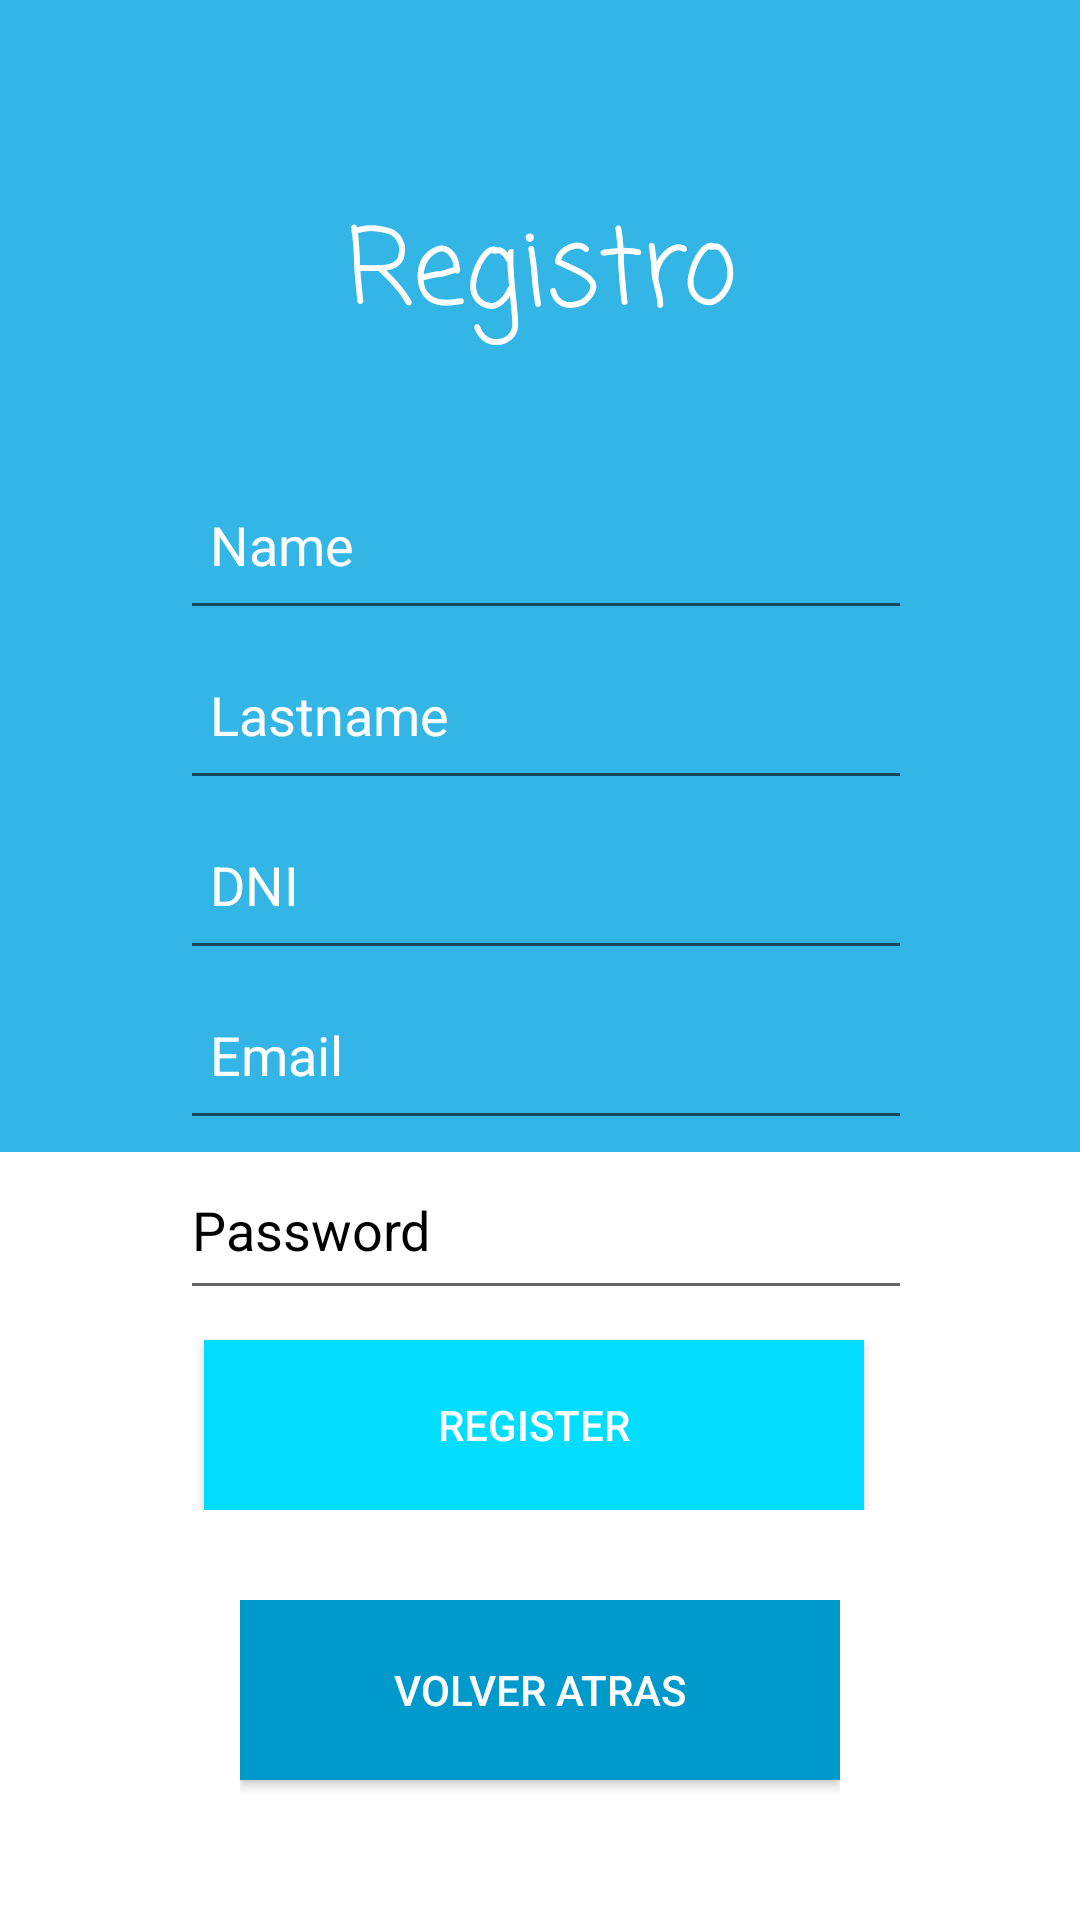

Reconstruct the res/layout file that produces this screen, plus the resources it refers to.
<!-- AndroidManifest.xml: application theme Theme.AplicacionG10 -->
<!-- res/layout/activity_register.xml -->
<?xml version="1.0" encoding="utf-8"?>
<android.widget.RelativeLayout xmlns:android="http://schemas.android.com/apk/res/android"
    xmlns:app="http://schemas.android.com/apk/res-auto"
    xmlns:tools="http://schemas.android.com/tools"
    android:layout_width="match_parent"
    android:layout_height="match_parent"
    tools:context=".RegisterActivity">

    <LinearLayout
        android:layout_width="match_parent"
        android:layout_height="match_parent"
        android:orientation="vertical">

        <ImageView
            android:layout_width="match_parent"
            android:layout_height="0dp"
            android:layout_weight="1.5"
            android:background="@android:color/holo_blue_light" />

        <ImageView
            android:layout_width="match_parent"
            android:layout_height="0dp"
            android:layout_weight="1"
            android:background="@android:color/white"/>
    </LinearLayout>



    <LinearLayout
        android:id="@+id/layoutRegister"
        android:layout_width="match_parent"
        android:layout_height="wrap_content"
        android:gravity="center_vertical"
        android:orientation="horizontal"
        android:layout_marginTop="60dp"
        android:layout_marginBottom="0dp">


        <TextView
            android:layout_width="wrap_content"
            android:layout_height="wrap_content"
            android:layout_marginStart="5dp"
            android:layout_marginLeft="5dp"
            android:layout_marginTop="5dp"
            android:layout_marginEnd="5dp"
            android:layout_marginRight="5dp"
            android:layout_marginBottom="5dp"
            android:layout_weight="1"
            android:fontFamily="casual"
            android:gravity="center"
            android:text="Registro"
            android:textAlignment="center"
            android:textColor="@android:color/white"
            android:textSize="35dp" />

    </LinearLayout>

    <LinearLayout
        android:id="@+id/loginLayout"
        android:layout_width="300dp"
        android:layout_height="410dp"
        android:layout_centerInParent="true"
        android:layout_marginTop="0dp"
        android:layout_marginBottom="0dp"
        android:orientation="vertical"
        android:padding="30dp"
        android:layout_below="@+id/layoutRegister">


        <EditText
            android:id="@+id/textNameRegister"
            android:layout_width="250dp"
            android:layout_height="0dp"
            android:layout_weight="1"
            android:hint="Name"
            android:padding="10dp"
            android:textColor="@android:color/white"
            android:textColorHint="@android:color/white" />

        <EditText
            android:id="@+id/textLastnameRegister"
            android:layout_width="250dp"
            android:layout_height="0dp"
            android:layout_weight="1"
            android:hint="Lastname"
            android:padding="10dp"
            android:textColor="@android:color/white"
            android:textColorHint="@android:color/white" />

        <EditText
            android:id="@+id/textDNIRegister"
            android:layout_width="250dp"
            android:layout_height="0dp"
            android:layout_weight="1"
            android:hint="DNI"
            android:padding="10dp"
            android:textColor="@android:color/white"
            android:textColorHint="@android:color/white" />

        <EditText
            android:id="@+id/textEmailRegister"
            android:layout_width="250dp"
            android:layout_height="0dp"
            android:layout_weight="1"
            android:hint="Email"
            android:padding="10dp"
            android:textColor="@android:color/white"
            android:textColorHint="@android:color/white" />


        <LinearLayout
            android:layout_width="250dp"
            android:layout_height="0dp"
            android:layout_weight="1"
            android:orientation="horizontal">

            <RelativeLayout
                android:layout_width="match_parent"
                android:layout_height="match_parent">

                <EditText
                    android:id="@+id/textPasswordRegister"
                    android:layout_width="match_parent"
                    android:layout_height="match_parent"
                    android:hint="Password"
                    android:inputType="textPassword"
                    android:paddingRight="40dp"
                    android:textColor="@android:color/black"
                    android:textColorHint="@android:color/black" />

            </RelativeLayout>
        </LinearLayout>

        <Button
            android:id="@+id/registerButton"
            android:layout_width="220dp"
            android:layout_height="0dp"
            android:layout_marginLeft="8dp"
            android:layout_marginTop="10dp"
            android:layout_weight="1"
            android:background="@android:color/holo_blue_bright"
            android:text="Register"
            android:textColor="@android:color/white" />
    </LinearLayout>

    <LinearLayout
        android:id="@+id/facebook"
        android:layout_width="200dp"
        android:layout_height="80dp"
        android:orientation="horizontal"
        android:layout_marginTop="0dp"
        android:layout_centerHorizontal="true"
        android:layout_below="@+id/loginLayout">
        <Button
            android:id="@+id/goBackButton"
            android:layout_width="0dp"
            android:layout_height="60dp"
            android:text="Volver atras"
            android:textColor="@android:color/white"
            android:background="@android:color/holo_blue_dark"
            android:layout_weight="1"/>
    </LinearLayout>

</android.widget.RelativeLayout>
<!-- resources referenced by this layout -->
<resources>
  <style name="Theme.AplicacionG10" parent="Theme.MaterialComponents.DayNight.DarkActionBar">
          
          <item name="colorPrimary">@color/purple_500</item>
          <item name="colorPrimaryVariant">@color/purple_700</item>
          <item name="colorOnPrimary">@color/white</item>
          
          <item name="colorSecondary">@color/teal_200</item>
          <item name="colorSecondaryVariant">@color/teal_700</item>
          <item name="colorOnSecondary">@color/black</item>
          
          <item name="android:statusBarColor" tools:targetApi="l">?attr/colorPrimaryVariant</item>
          
      </style>
  <color name="purple_500">#FF6200EE</color>
  <color name="purple_700">#FF3700B3</color>
  <color name="white">#FFFFFFFF</color>
  <color name="teal_200">#FF03DAC5</color>
  <color name="teal_700">#FF018786</color>
  <color name="black">#FF000000</color>
</resources>
